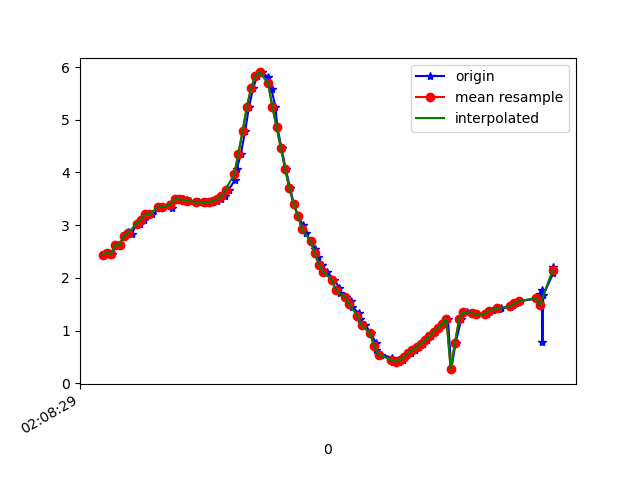

Source data for this figure (header and first rows):
1617847709527, 543353102055983, 2.4285421, -4.131852, 8.548098
1617847709544, 543353121286753, 2.479, -4.076, 8.561
1617847709564, 543353140517523, 2.45, -4.146, 8.535
1617847709583, 543353159748293, 2.626, -4.114, 8.498
1617847709601, 543353178979063, 2.618, -4.079, 8.517
1617847709621, 543353198209833, 2.802, -4.179, 8.41
1617847709640, 543353217440603, 2.864, -4.078, 8.438
1617847709658, 543353236671373, 2.837, -4.122, 8.426
1617847709681, 543353255902143, 3.036, -4.091, 8.372
1617847709697, 543353275132913, 3.019, -4.025, 8.41
1617847709716, 543353294363683, 3.097, -4.133, 8.329
1617847709734, 543353313594453, 3.216, -4.031, 8.334
1617847709755, 543353332825223, 3.205, -4.045, 8.331
1617847709799, 543353352055993, 3.342, -3.929, 8.333
1617847709801, 543353371286763, 3.341, -3.764, 8.409
1617847709845, 543353390517533, 3.331, -3.812, 8.391
1617847709848, 543353409748303, 3.448, -3.758, 8.369
1617847709860, 543353428979073, 3.487, -3.719, 8.37
1617847709895, 543353448209843, 3.502, -3.67, 8.385
1617847709897, 543353467440613, 3.492, -3.618, 8.412
1617847709916, 543353486671383, 3.473, -3.603, 8.426
1617847709934, 543353505902153, 3.46, -3.64, 8.416
1617847709971, 543353525132923, 3.447, -3.696, 8.396
1617847709974, 543353544363693, 3.435, -3.734, 8.384
1617847710007, 543353563594463, 3.429, -3.747, 8.381
1617847710010, 543353582825233, 3.434, -3.753, 8.376
1617847710029, 543353602056003, 3.437, -3.735, 8.383
1617847710040, 543353621286773, 3.446, -3.695, 8.397
1617847710058, 543353640517543, 3.465, -3.677, 8.397
1617847710078, 543353659748313, 3.488, -3.736, 8.362
1617847710098, 543353678979083, 3.545, -3.919, 8.253
1617847710115, 543353698209853, 3.675, -4.182, 8.065
1617847710144, 543353717440623, 3.859, -4.391, 7.866
1617847710153, 543353736671393, 4.072, -4.576, 7.65
1617847710172, 543353755902163, 4.359, -4.986, 7.224
1617847710192, 543353775132933, 4.791, -5.709, 6.363
1617847710210, 543353794363703, 5.249, -6.482, 5.145
1617847710230, 543353813594473, 5.607, -7.076, 3.811
1617847710249, 543353832825243, 5.833, -7.504, 2.388
1617847710272, 543353852056013, 5.897, -7.784, 0.8158
1617847710301, 543353871286783, 5.805, -7.859, -0.764
1617847710316, 543353890517553, 5.574, -7.808, -2.001
1617847710334, 543353909748323, 5.246, -7.806, -2.754
1617847710344, 543353928979093, 4.854, -7.869, -3.249
1617847710363, 543353948209863, 4.457, -7.888, -3.734
1617847710383, 543353967440633, 4.066, -7.848, -4.233
1617847710404, 543353986671403, 3.698, -7.806, -4.629
1617847710421, 543354005902173, 3.403, -7.829, -4.813
1617847710441, 543354025132943, 3.181, -7.95, -4.767
1617847710462, 543354044363713, 3.003, -8.131, -4.573
1617847710478, 543354063594483, 2.845, -8.315, -4.337
1617847710501, 543354082825253, 2.692, -8.465, -4.14
1617847710523, 543354102056023, 2.539, -8.597, -3.961
1617847710534, 543354121286793, 2.393, -8.731, -3.753
1617847710552, 543354140517563, 2.248, -8.878, -3.488
1617847710578, 543354159748333, 2.107, -9.061, -3.083
1617847710612, 543354178979103, 1.962, -9.306, -2.362
1617847710635, 543354198209873, 1.814, -9.537, -1.341
1617847710638, 543354217440643, 1.712, -9.647, -0.2045
1617847710665, 543354236671413, 1.644, -9.623, 0.8618
1617847710692, 543354255902183, 1.566, -9.498, 1.837
... 49 more rows
